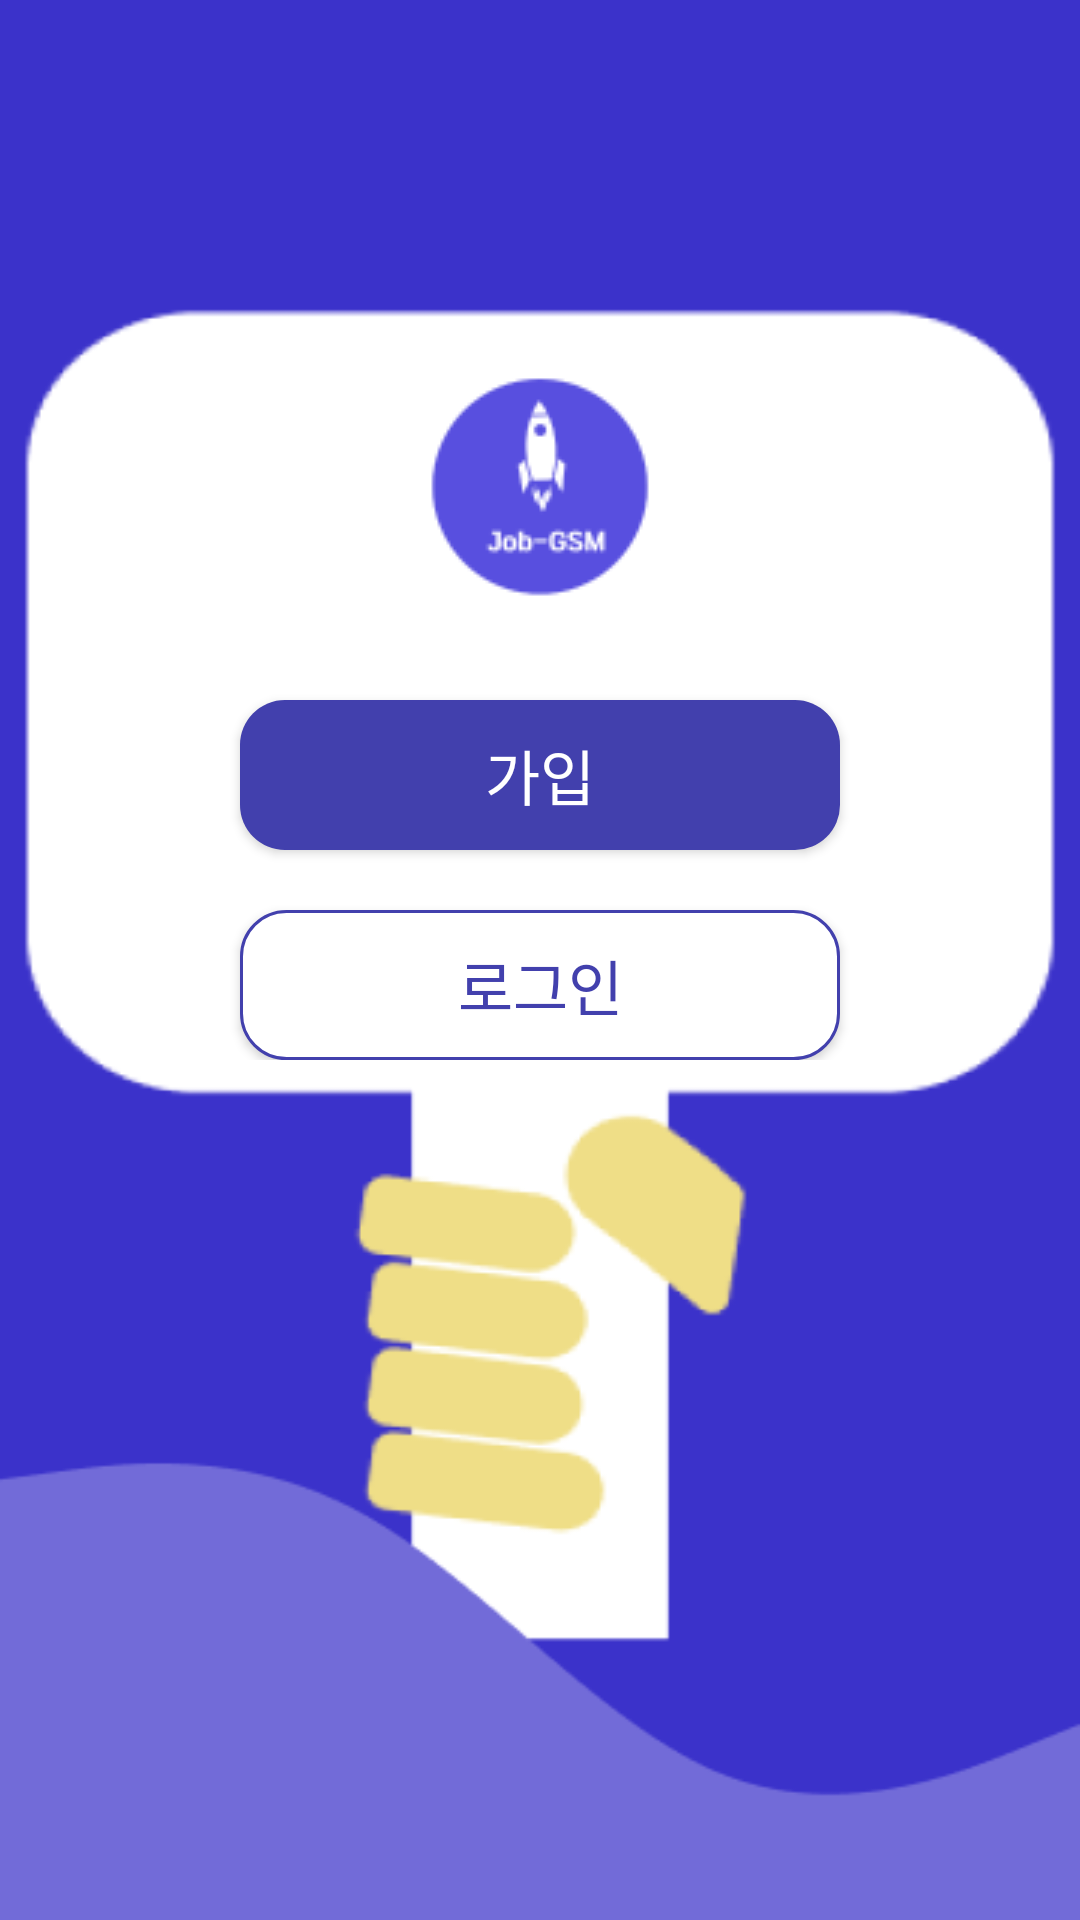

Layout XML and referenced resources for this Android screen:
<!-- AndroidManifest.xml: activity theme Transparent -->
<!-- res/layout/activity_login_menu.xml -->
<?xml version="1.0" encoding="utf-8"?>
<LinearLayout
    xmlns:android="http://schemas.android.com/apk/res/android"
    xmlns:app="http://schemas.android.com/apk/res-auto"
    xmlns:tools="http://schemas.android.com/tools"
    android:layout_width="match_parent"
    android:layout_height="match_parent"
    android:background="@drawable/title_bg"
    tools:context=".view.user.LoginMenuActivity"
    android:orientation="vertical">

    <View
        android:layout_width="0dp"
        android:layout_height="0dp"
        android:layout_weight="1"/>

    <LinearLayout
        android:layout_width="match_parent"
        android:layout_height="wrap_content"
        android:orientation="vertical"
        android:gravity="center">

        <ImageView
            android:id="@+id/title_logo_image"
            android:layout_width="wrap_content"
            android:layout_height="wrap_content"
            android:src="@drawable/app_logo"
            app:layout_constraintTop_toTopOf="parent"
            app:layout_constraintStart_toStartOf="parent"
            app:layout_constraintEnd_toEndOf="parent"/>

        <Button
            android:id="@+id/register_btn"
            android:layout_width="wrap_content"
            android:layout_height="wrap_content"
            android:layout_marginTop="25dp"
            android:text="가입"
            android:textColor="@color/white"
            android:textSize="20sp"
            android:background="@drawable/btn_layout1"
            app:layout_constraintEnd_toEndOf="parent"
            app:layout_constraintStart_toStartOf="parent"
            app:layout_constraintTop_toBottomOf="@+id/title_logo_image" />

        <Button
            android:id="@+id/login_btn"
            android:layout_width="wrap_content"
            android:layout_height="wrap_content"
            android:layout_marginTop="20dp"
            android:text="로그인"
            android:textColor="@color/main_color"
            android:textSize="20sp"
            android:background="@drawable/btn_layout2"
            app:layout_constraintEnd_toEndOf="@+id/register_btn"
            app:layout_constraintStart_toStartOf="@+id/register_btn"
            app:layout_constraintTop_toBottomOf="@+id/register_btn" />
    </LinearLayout>

    <View
        android:layout_width="0dp"
        android:layout_height="0dp"
        android:layout_weight="2.3"/>

</LinearLayout>
<!-- resources referenced by this layout -->
<resources>
  <color name="main_color">#4240AD</color>
  <color name="white">#FFFFFFFF</color>
  <!-- drawable app_logo: png bitmap (drawable, 3350 bytes) -->
  <!-- drawable btn_layout1 (drawable) -->
  <?xml version="1.0" encoding="utf-8"?>
  <shape xmlns:android="http://schemas.android.com/apk/res/android">
      <size android:width="200dp" android:height="50dp"/>
      <solid android:color="@color/main_color"/>
      <corners android:radius="15dp"/>
  </shape>
  <!-- drawable btn_layout2 (drawable) -->
  <?xml version="1.0" encoding="utf-8"?>
  <shape xmlns:android="http://schemas.android.com/apk/res/android">
      <size android:width="200dp" android:height="50dp"/>
      <solid android:color="@color/white"/>
      <stroke android:color="@color/main_color" android:width="1dp"/>
      <corners android:radius="15dp"/>
  </shape>
  <!-- drawable title_bg: png bitmap (drawable, 17260 bytes) -->
  <style name="Transparent" parent="Theme.Job_GSM">
          <item name="android:windowContentOverlay">@null</item>
          <item name="windowActionBarOverlay">true</item>
          <item name="colorPrimary">@android:color/transparent</item>
  
          <item name="fontFamily">@font/kreon_regular</item>
      </style>
  <style name="Theme.Job_GSM" parent="Theme.AppCompat.DayNight.DarkActionBar">
          
          <item name="colorPrimary">@color/purple_500</item>
          <item name="colorPrimaryVariant">@color/purple_700</item>
          <item name="colorOnPrimary">@color/white</item>
          
          <item name="colorSecondary">@color/teal_200</item>
          <item name="colorSecondaryVariant">@color/teal_700</item>
          <item name="colorOnSecondary">@color/black</item>
          
          <item name="android:statusBarColor">?attr/colorPrimaryVariant</item>
          
          <item name="windowActionBar">false</item>
          <item name="windowNoTitle">true</item>
  
          <item name="fontFamily">@font/kreon_regular</item>
          <item name="android:textColor">@color/black</item>
      </style>
  <color name="purple_500">#FF6200EE</color>
  <color name="purple_700">#FF3700B3</color>
  <color name="teal_200">#FF03DAC5</color>
  <color name="teal_700">#FF018786</color>
  <color name="black">#FF000000</color>
</resources>
